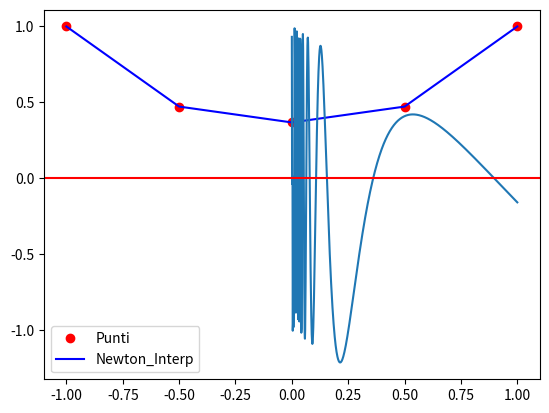

Python code for this plot:
"""
- Nominativo: Rosario Scalia
- Matricola: 1000008648
- Data: 15-06-2021

"""

import numpy as np
from math import log,exp, sin,cos,pi
from matplotlib import pyplot as plt


def es_1__find_newton_interp_base(x,y):
    
    dim = len(x)
    diff_div = y.copy()
    
    for i in range( 1,dim):
        
        for j in range(dim-1 , i-1 , -1):
            diff_div[j] = (diff_div[j] - diff_div[j-1] ) / (x[j] - x[j - i])
            
    return diff_div

def es_1__pol_eval (p,x,base):
    
    dim = len(x)
    
    ev = base[dim-1]
    
    for i in range(dim - 2, -1,-1):
        ev *= (p - x[i])
        ev += base[i]
        
    return ev

def es_1__test():
    x = np.array( [-1.0,-0.5,0.0,0.5,1.0] )
    f = lambda a:exp(a**2-1)
    y = list ( map( lambda a: f(a) , x ) )
    
    base = es_1__find_newton_interp_base(x,y)
    
    interp = list ( map ( lambda a: es_1__pol_eval(a, x, base) , x ) )
    
    plt.plot(x,y,"or")
    plt.plot(x,interp,"b")
    plt.legend(["Punti","Newton_Interp"])
    plt.show()
    
    
def es_2__newton (f,f_der, p, max_iter,tol):
    
    dx = 1.0
    i = 0
    while abs(dx) > tol and i < max_iter:
        
        dx = -f(p) / f_der(p)
        
        p = p + dx
        i += 1
        
    return (p , dx)
    
    
def es_2__test():
    
    f   = lambda a: sin(1/a) - a
    f_1 = lambda a : -1 - cos(1/a)/a**2
    
    
    x = np.linspace (0.00000001,1.0,1000)
    y = list ( map( lambda a: f(a) , x ) )
    tol = 10e-8
    
    plt.plot(x,y)
    plt.axhline(color="r")
    plt.show()
    
    
    start_p = 0.90184
    max_iter = 300
    sol, dx = es_2__newton(f,f_1,start_p, max_iter,tol)
    
    print ("[!] Soluzione Newton: {} - f(sol): {} - dx > tol : {} ".format(sol,f(sol),abs(dx)>tol))
    
es_1__test()
es_2__test()